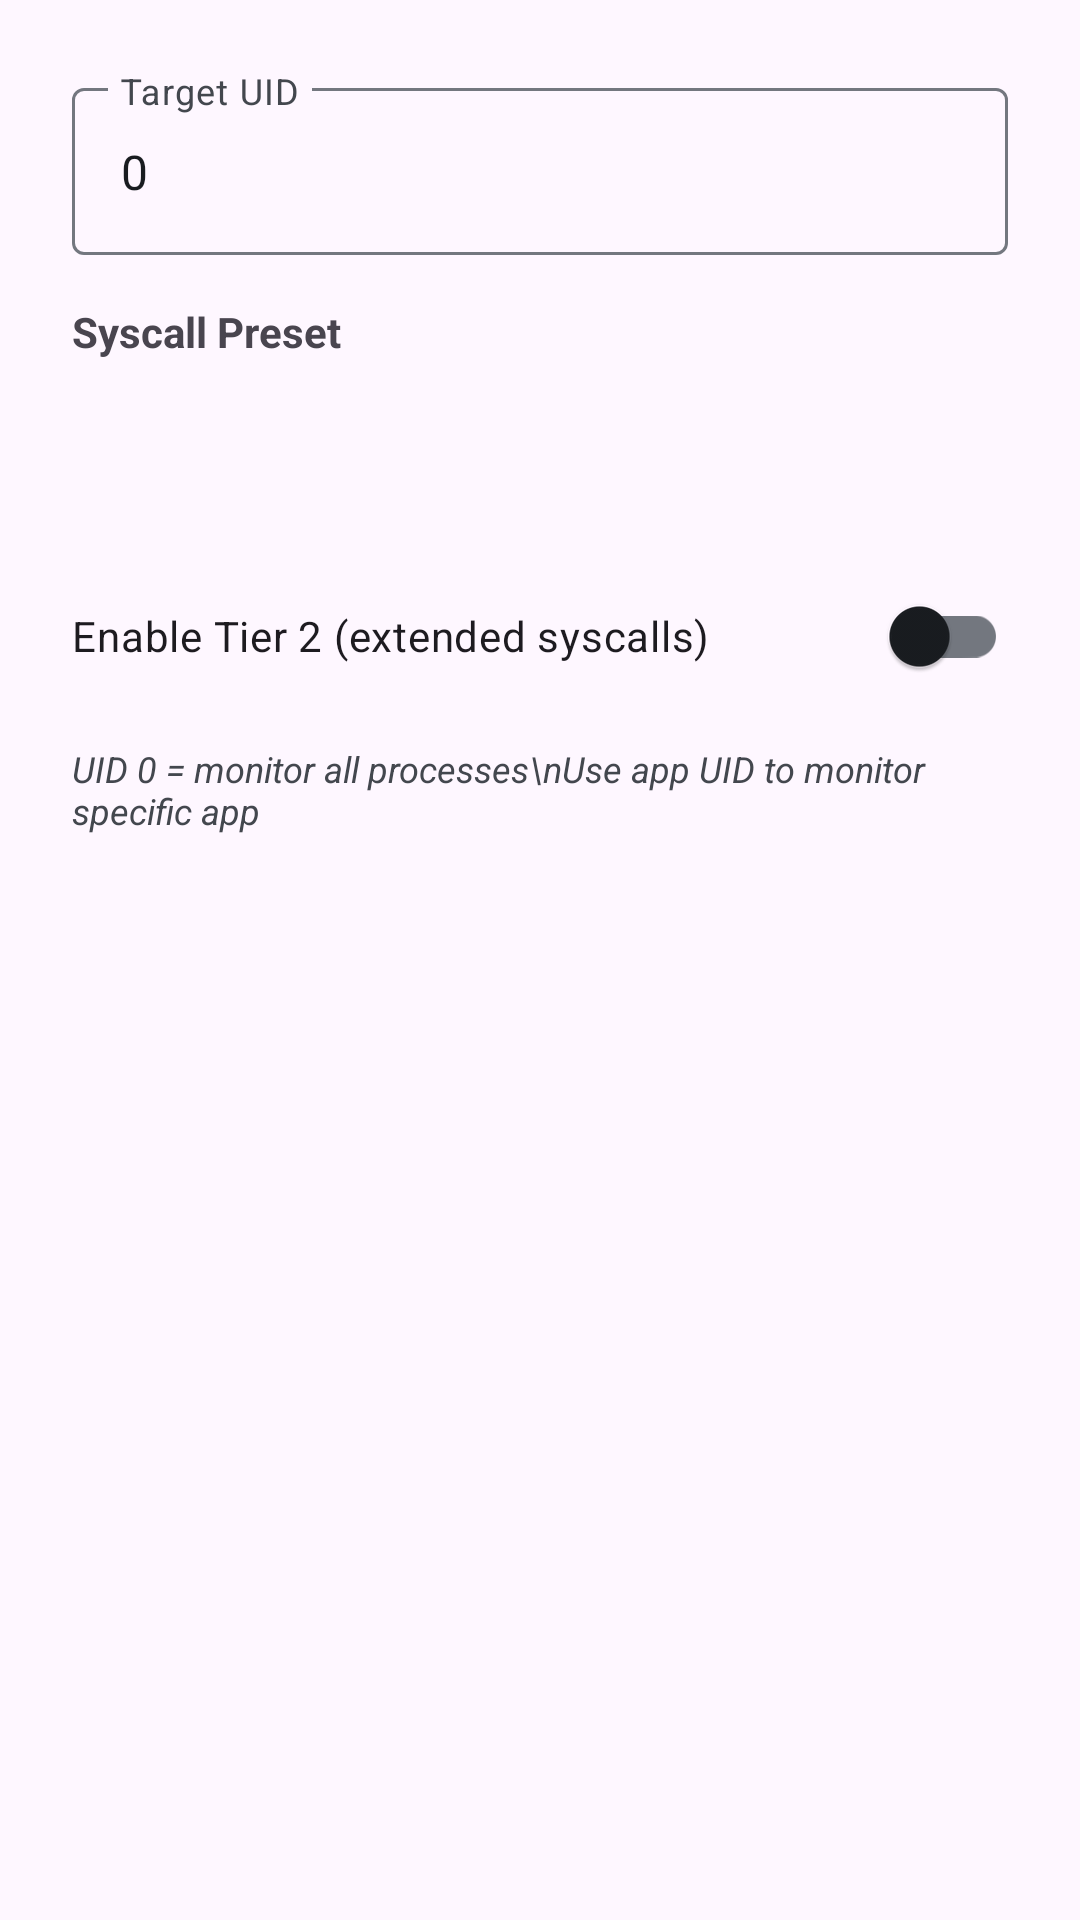

Layout XML and referenced resources for this Android screen:
<!-- AndroidManifest.xml: application theme Theme.SVCMonitor -->
<!-- res/layout/dialog_quick_start.xml -->
<?xml version="1.0" encoding="utf-8"?>
<LinearLayout
    xmlns:android="http://schemas.android.com/apk/res/android"
    android:layout_width="match_parent"
    android:layout_height="wrap_content"
    android:orientation="vertical"
    android:padding="24dp">

    <com.google.android.material.textfield.TextInputLayout
        android:layout_width="match_parent"
        android:layout_height="wrap_content"
        android:hint="Target UID"
        style="@style/Widget.Material3.TextInputLayout.OutlinedBox">

        <com.google.android.material.textfield.TextInputEditText
            android:id="@+id/etUid"
            android:layout_width="match_parent"
            android:layout_height="wrap_content"
            android:inputType="number"
            android:text="0" />

    </com.google.android.material.textfield.TextInputLayout>

    <TextView
        android:layout_width="match_parent"
        android:layout_height="wrap_content"
        android:layout_marginTop="16dp"
        android:text="Syscall Preset"
        android:textSize="14sp"
        android:textStyle="bold" />

    <Spinner
        android:id="@+id/spinnerPreset"
        android:layout_width="match_parent"
        android:layout_height="48dp"
        android:layout_marginTop="4dp"
        android:background="?attr/selectableItemBackground" />

    <com.google.android.material.switchmaterial.SwitchMaterial
        android:id="@+id/switchTier2"
        android:layout_width="match_parent"
        android:layout_height="wrap_content"
        android:layout_marginTop="16dp"
        android:text="Enable Tier 2 (extended syscalls)"
        android:checked="false" />

    <TextView
        android:layout_width="match_parent"
        android:layout_height="wrap_content"
        android:layout_marginTop="12dp"
        android:text="UID 0 = monitor all processes\nUse app UID to monitor specific app"
        android:textSize="12sp"
        android:textColor="?attr/colorOnSurfaceVariant"
        android:textStyle="italic" />

</LinearLayout>
<!-- resources referenced by this layout -->
<resources>
  <style name="Theme.SVCMonitor" parent="Theme.Material3.DayNight.NoActionBar">
          <item name="colorPrimary">@color/md_theme_light_primary</item>
          <item name="colorOnPrimary">@color/md_theme_light_onPrimary</item>
          <item name="colorPrimaryContainer">@color/md_theme_light_primaryContainer</item>
          <item name="colorOnPrimaryContainer">@color/md_theme_light_onPrimaryContainer</item>
          <item name="colorSecondary">@color/md_theme_light_secondary</item>
          <item name="colorOnSecondary">@color/md_theme_light_onSecondary</item>
          <item name="colorSecondaryContainer">@color/md_theme_light_secondaryContainer</item>
          <item name="colorOnSecondaryContainer">@color/md_theme_light_onSecondaryContainer</item>
          <item name="colorSurface">@color/md_theme_light_surface</item>
          <item name="colorOnSurface">@color/md_theme_light_onSurface</item>
          <item name="colorSurfaceVariant">@color/md_theme_light_surfaceVariant</item>
          <item name="colorOnSurfaceVariant">@color/md_theme_light_onSurfaceVariant</item>
          <item name="colorError">@color/md_theme_light_error</item>
          <item name="colorOnError">@color/md_theme_light_onError</item>
          <item name="colorOutline">@color/md_theme_light_outline</item>
          <item name="android:statusBarColor">@android:color/transparent</item>
          <item name="android:navigationBarColor">@android:color/transparent</item>
      </style>
  <color name="md_theme_light_primary">#1565C0</color>
  <color name="md_theme_light_onPrimary">#FFFFFF</color>
  <color name="md_theme_light_primaryContainer">#D1E4FF</color>
  <color name="md_theme_light_onPrimaryContainer">#001D36</color>
  <color name="md_theme_light_secondary">#535F70</color>
  <color name="md_theme_light_onSecondary">#FFFFFF</color>
  <color name="md_theme_light_secondaryContainer">#D7E3F7</color>
  <color name="md_theme_light_onSecondaryContainer">#101C2B</color>
  <color name="md_theme_light_surface">#F8F9FF</color>
  <color name="md_theme_light_onSurface">#191C20</color>
  <color name="md_theme_light_surfaceVariant">#DFE2EB</color>
  <color name="md_theme_light_onSurfaceVariant">#43474E</color>
  <color name="md_theme_light_error">#BA1A1A</color>
  <color name="md_theme_light_onError">#FFFFFF</color>
  <color name="md_theme_light_outline">#73777F</color>
</resources>
